Run: headless pygame with SDL's dummy video driver; simulated clock (each Clock.tick advances the game by its frame time, no real sleeping); random seed 0; keys injected as events and as key.get_pressed() state; no mouse input.
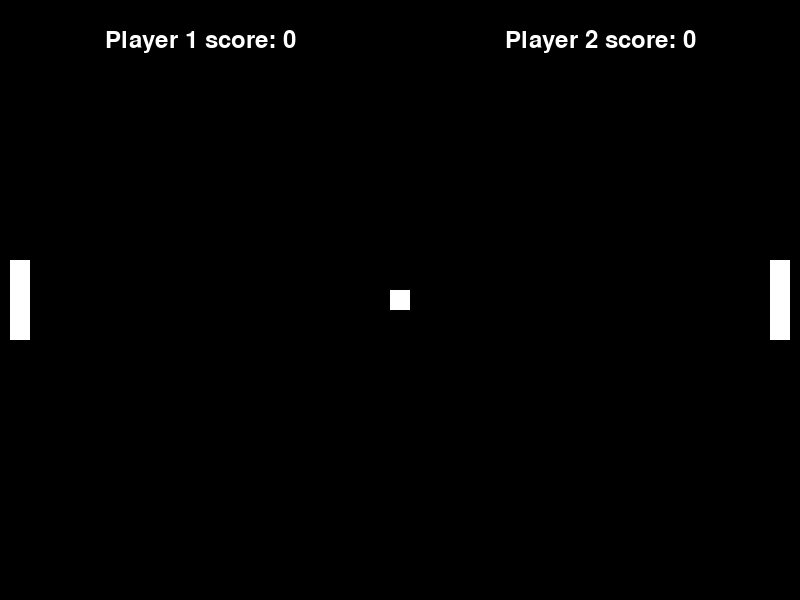
Frame 1 of 4 · flips 1–60 · no input
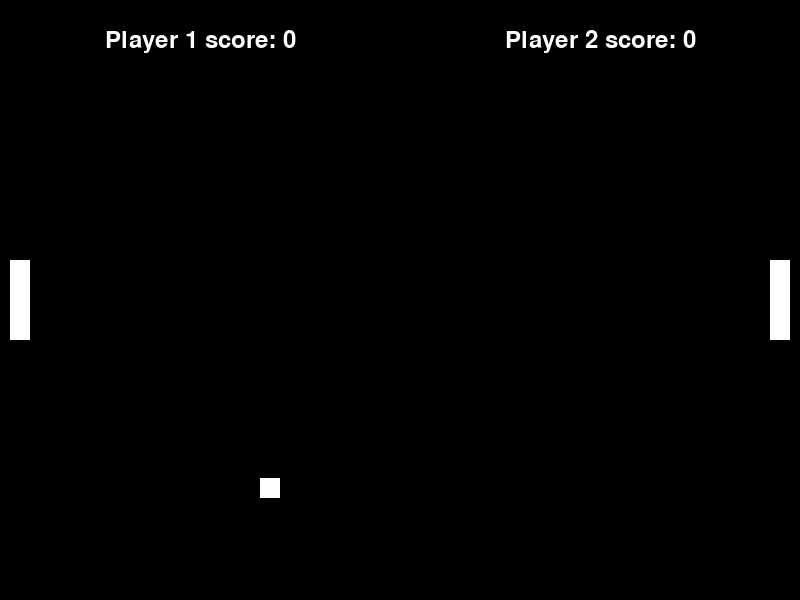
Frame 2 of 4 · flips 61–180 · tapped SPACE, RETURN · held RIGHT (→), D
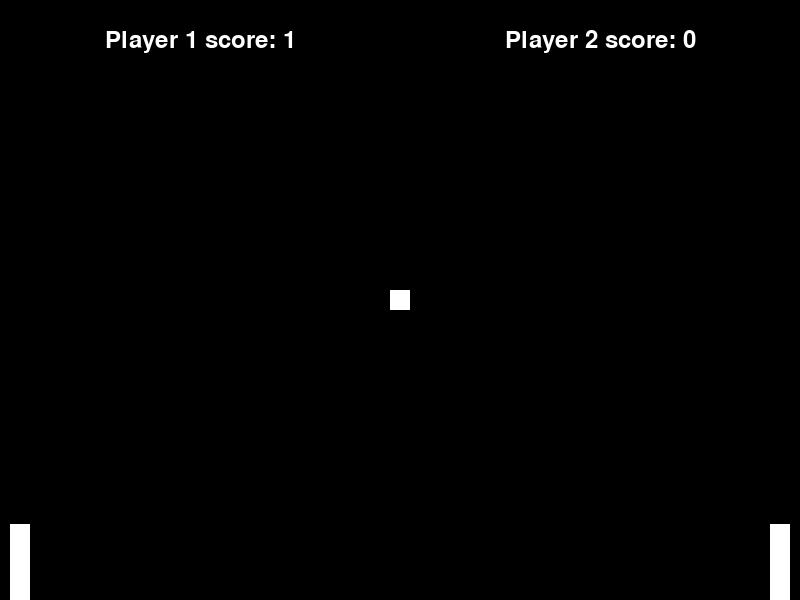
Frame 3 of 4 · flips 181–300 · held DOWN (↓), S
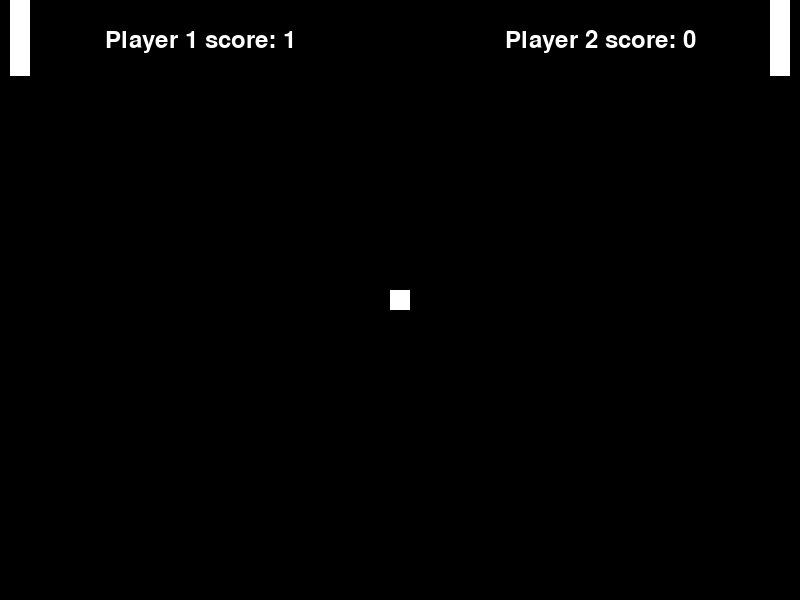
Frame 4 of 4 · flips 301–420 · held LEFT (←), A, UP (↑), W

The pygame program that drew these frames:

import pygame
import random

pygame.init()

SCREEN_WIDTH = 800
SCREEN_HEIGHT = 600

screen = pygame.display.set_mode([SCREEN_WIDTH, SCREEN_HEIGHT])

WHITE = (255, 255, 255)
BLACK = (0, 0, 0)

square = pygame.Rect(SCREEN_WIDTH // 2 - 10, SCREEN_HEIGHT // 2 - 10, 20, 20)

velocity_x = -5
velocity_y = 0

left_pad = pygame.Surface((20, 80)).get_rect(center=(20, SCREEN_HEIGHT//2))
right_pad = pygame.Surface((20, 80)).get_rect(center=(SCREEN_WIDTH - 20, SCREEN_HEIGHT//2))

pads = [left_pad, right_pad]

running = 1
clock = pygame.time.Clock()

left_player = 0
right_player = 0
ready = 0

font = pygame.font.Font(None, 36)


def put_text(message, x, y):
    text = font.render(message, True, WHITE)
    place = text.get_rect(center=(x, y))
    screen.blit(text, place)


def victory():
    player = '1' if left_player > right_player else '2'
    screen.fill(BLACK)
    put_text(("Player " + player + " won!"), SCREEN_WIDTH // 2, SCREEN_HEIGHT // 2)
    pygame.display.flip()
    while True:
        for ev in pygame.event.get():
            if ev.type == pygame.QUIT:
                pygame.quit()
                exit()


while running:
    for event in pygame.event.get():
        if event.type == pygame.QUIT:
            running = 0
        if not ready and event.type == pygame.KEYDOWN:
            if event.key == pygame.K_SPACE:
                ready = 1

    if left_player >= 7 or right_player >= 7 and abs(left_player - right_player) > 1:
        victory()

    if square.x > SCREEN_WIDTH or square.x < 0:
        if square.x > SCREEN_WIDTH:
            left_player += 1
        else:
            right_player += 1
        velocity_x = random.choice((-5, 5))
        velocity_y = 0
        square.x = SCREEN_WIDTH // 2 - 10
        square.y = SCREEN_HEIGHT // 2 - 10
        ready = 0

    if ready:
        square.move_ip(velocity_x, velocity_y)

    if square.collidelist(pads) >= 0:
        velocity_x = -velocity_x * 1.1
        velocity_y = random.randint(-8, 8)

    if square.y >= SCREEN_HEIGHT - square.height or square.y <= 0:
        velocity_y = -velocity_y

    keys = pygame.key.get_pressed()

    if keys[pygame.K_w] and left_pad.y > 0:
        left_pad.y -= 8
    if keys[pygame.K_s] and left_pad.y < SCREEN_HEIGHT - 80:
        left_pad.y += 8

    if keys[pygame.K_UP] and right_pad.y > 0:
        right_pad.y -= 8
    if keys[pygame.K_DOWN] and right_pad.y < SCREEN_HEIGHT - 80:
        right_pad.y += 8

    screen.fill(BLACK)

    put_text(("Player 1 score: " + str(left_player)), SCREEN_WIDTH // 2 - 200, 40)
    put_text(("Player 2 score: " + str(right_player)), SCREEN_WIDTH // 2 + 200, 40)

    pygame.draw.rect(screen, WHITE, square)
    pygame.draw.rect(screen, WHITE, right_pad)
    pygame.draw.rect(screen, WHITE, left_pad)

    pygame.display.flip()
    clock.tick(30)
